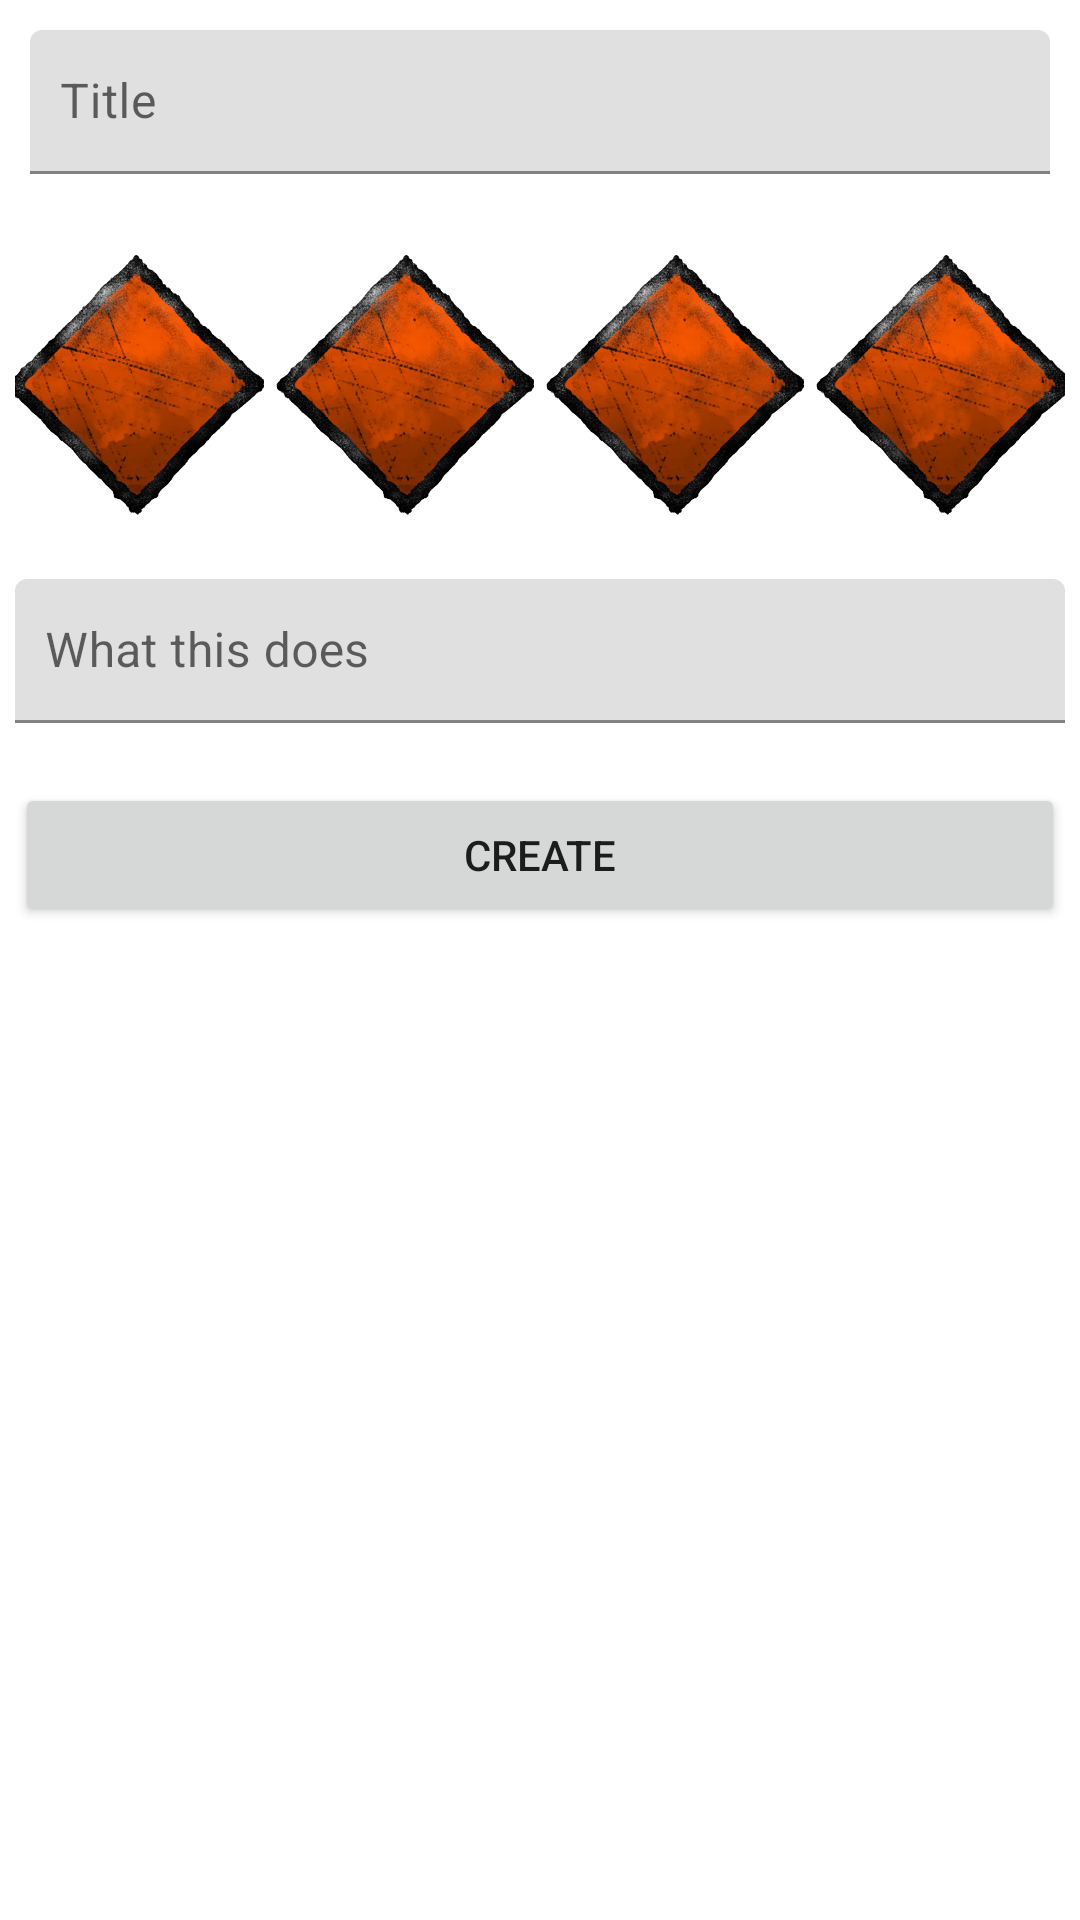

This screen was rendered from an Android layout file. Write that file and the resources it references.
<!-- AndroidManifest.xml: application theme Theme.DBDPerks -->
<!-- res/layout/activity_add_build.xml -->
<?xml version="1.0" encoding="utf-8"?>
<androidx.constraintlayout.widget.ConstraintLayout xmlns:android="http://schemas.android.com/apk/res/android"
    xmlns:app="http://schemas.android.com/apk/res-auto"
    xmlns:tools="http://schemas.android.com/tools"
    android:layout_width="match_parent"
    android:layout_height="match_parent"
    tools:context=".AddBuildActivity">

    <ScrollView
        android:layout_width="match_parent"
        android:layout_height="match_parent"
        android:padding="5dp">

        <LinearLayout
            android:layout_width="match_parent"
            android:layout_height="wrap_content"
            android:orientation="vertical">

            <com.google.android.material.textfield.TextInputLayout
                android:layout_width="match_parent"
                android:layout_height="match_parent"
                android:padding="5dp">

                <com.google.android.material.textfield.TextInputEditText
                    android:layout_width="match_parent"
                    android:layout_height="48dp"
                    android:hint="@string/title"
                    android:padding="10dp" />
            </com.google.android.material.textfield.TextInputLayout>

            <Space
                android:layout_width="match_parent"
                android:layout_height="20dp" />

            <LinearLayout
                android:layout_width="match_parent"
                android:layout_height="wrap_content"
                android:gravity="center_horizontal"
                android:orientation="horizontal"
                tools:ignore="UselessParent">

                <ImageView
                    android:id="@+id/perk1"
                    android:layout_width="90dp"
                    android:layout_height="90dp"
                    android:background="@drawable/perkbackground"
                    android:padding="5dp"
                    tools:ignore="ContentDescription,ImageContrastCheck" />

                <ImageView
                    android:id="@+id/perk2"
                    android:layout_width="90dp"
                    android:layout_height="90dp"
                    android:background="@drawable/perkbackground"
                    android:padding="5dp"
                    tools:ignore="ContentDescription" />

                <ImageView
                    android:id="@+id/perk3"
                    android:layout_width="90dp"
                    android:layout_height="90dp"
                    android:background="@drawable/perkbackground"
                    android:padding="5dp"
                    tools:ignore="ContentDescription,ImageContrastCheck,ImageContrastCheck" />

                <ImageView
                    android:id="@+id/perk4"
                    android:layout_width="90dp"
                    android:layout_height="90dp"
                    android:background="@drawable/perkbackground"
                    android:padding="5dp"
                    tools:ignore="ContentDescription" />


            </LinearLayout>
            <Space
                android:layout_width="match_parent"
                android:layout_height="20dp" />
            <com.google.android.material.textfield.TextInputLayout
                android:layout_width="match_parent"
                android:layout_height="match_parent">

                <com.google.android.material.textfield.TextInputEditText
                    android:layout_width="match_parent"
                    android:layout_height="48dp"
                    android:hint="@string/info"
                    android:padding="10dp" />
            </com.google.android.material.textfield.TextInputLayout>
            <Space
                android:layout_width="match_parent"
                android:layout_height="20dp" />

            <Button
                android:id="@+id/button_sendBuild"
                android:layout_width="match_parent"
                android:layout_height="wrap_content"
                android:text="@string/create" />

        </LinearLayout>
    </ScrollView>


</androidx.constraintlayout.widget.ConstraintLayout>
<!-- resources referenced by this layout -->
<resources>
  <!-- drawable perkbackground: webp bitmap (drawable, 58972 bytes) -->
  <string name="create">Create</string>
  <string name="info">What this does</string>
  <string name="title">Title</string>
  <style name="Theme.DBDPerks" parent="Theme.MaterialComponents.DayNight.NoActionBar">
          
          <item name="colorPrimary">@color/purple_500</item>
          <item name="colorPrimaryVariant">@color/purple_700</item>
          <item name="colorOnPrimary">@color/white</item>
          
          <item name="colorSecondary">@color/teal_200</item>
          <item name="colorSecondaryVariant">@color/teal_700</item>
          <item name="colorOnSecondary">@color/black</item>
          
          <item name="android:statusBarColor" tools:targetApi="l">?attr/colorPrimaryVariant</item>
          
      </style>
  <!-- not gathered from this repository: default colours our renderer supplied (Android Studio template values) -->
  <color name="purple_500">#FF6200EE</color>
  <color name="purple_700">#FF3700B3</color>
  <color name="teal_200">#FF03DAC5</color>
  <color name="teal_700">#FF018786</color>
  <color name="black">#FF000000</color>
  <color name="white">#FFFFFFFF</color>
</resources>
